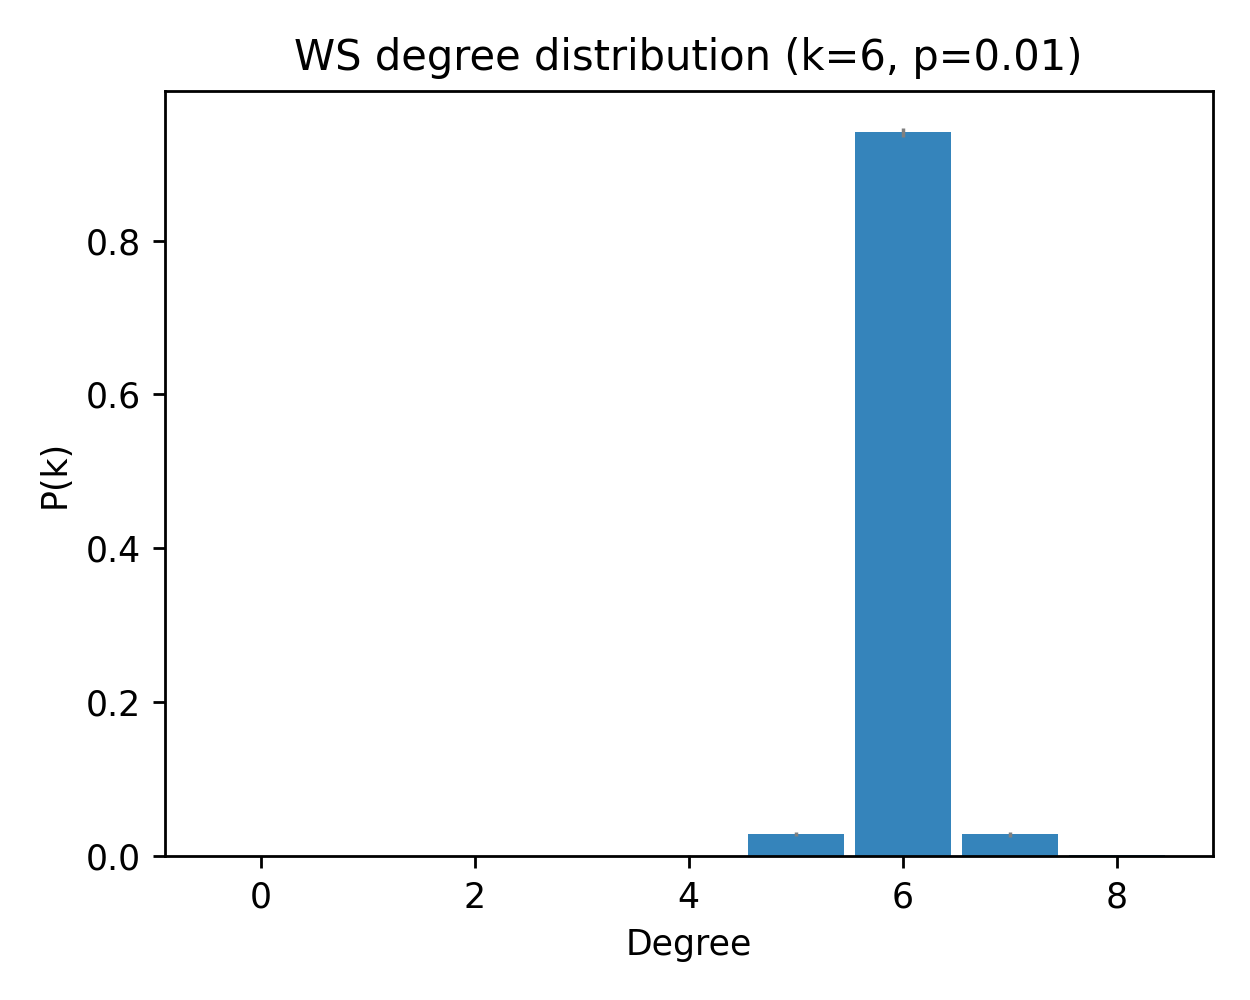

The data file committed next to this chart (first rows):
deg, pk_mean, pk_sem
0, 0.0, 0.0
1, 0.0, 0.0
2, 0.0, 0.0
3, 0.0, 0.0
4, 0.001, 0.0005571
5, 0.029, 0.002891
6, 0.9403, 0.00613
7, 0.02833, 0.003183
8, 0.001333, 0.0006312
